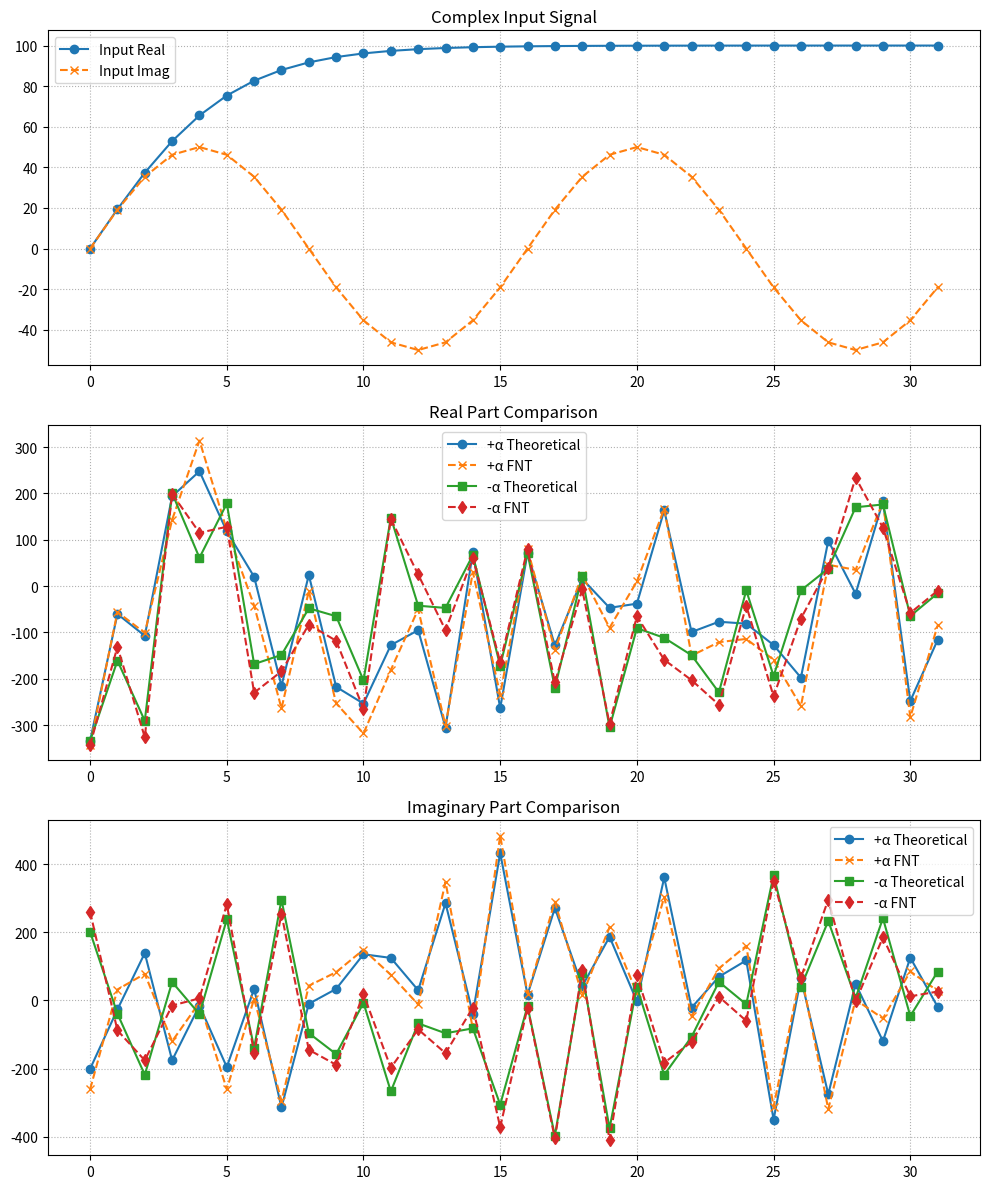

The script that saved this image:
# -*- coding: utf-8 -*-
import argparse
import math
import random
import datetime
from pathlib import Path

import numpy as np
try:
    import matplotlib.pyplot as plt
except ImportError:
    plt = None

# --- System Constants ---
M = 2**32 + 1
J = 2**16
N = 32
Q_SCALE_1 = 64.0
Q_SCALE_2 = 32.0  

def mod_add(a, b): return (a + b) % M
def mod_sub(a, b): return (a - b) % M
def mod_mul(a, b): return (int(a) * int(b)) % M

def complex_to_scc(real, imag):
    r = real.astype(np.int64) % M
    i = imag.astype(np.int64) % M
    
    path1 = (r + (J * i) % M) % M
    path2 = (r - (J * i) % M) % M
    
    return path1, path2
    
def fnt_32(x, root=4):
    X = np.zeros(N, dtype=np.int64)
    for k in range(N):
        for n in range(N):
            wk = pow(int(root), k * n, M)
            X[k] = mod_add(X[k], mod_mul(x[n], wk))
    return X

def ifnt_32_unnormalized(X, root=4):
    inv_root = M - 2**30 
    x = np.zeros(N, dtype=np.int64)
    for k in range(N):
        for n in range(N):
            wk = pow(int(inv_root), k * n, M)
            x[k] = mod_add(x[k], mod_mul(X[n], wk))
    return x 

def generate_chirps(alpha):
    t = np.arange(-16, 16)
    if np.abs(np.sin(alpha)) < 1e-10:
        alpha += 1e-10

    c1 = np.exp(-1j * np.pi * (t**2) * np.tan(alpha / 2))
    A_alpha = np.sqrt((1 - 1j / np.tan(alpha)) / (2 * np.pi))
    c2 = A_alpha * np.exp(1j * np.pi * (t**2) / np.sin(alpha))
    
    c1_r, c1_i = np.round(c1.real * Q_SCALE_1), np.round(c1.imag * Q_SCALE_1)
    c2_r, c2_i = np.round(c2.real * Q_SCALE_2), np.round(c2.imag * Q_SCALE_2)
    
    # 【模擬硬體的 t=0 寫死 Bug】
    # t=0 對應陣列的 index 16
    c1_r[16] = Q_SCALE_1
    c1_i[16] = 0
    c2_r[16] = Q_SCALE_2
    c2_i[16] = 0
    
    c1_p1, c1_p2 = complex_to_scc(c1_r, c1_i)
    c2_p1, c2_p2 = complex_to_scc(c2_r, c2_i)
    C2_p1 = fnt_32(c2_p1)
    C2_p2 = fnt_32(c2_p2)
    return c1_p1, c1_p2, C2_p1, C2_p2, c1_r, c1_i, c2_r, c2_i

# --- 有限體數值解碼 ---
def decode_mod(val, M):
    return val if val < M/2 else val - M

def frft_1d(x_real, x_imag, chirps):
    c1_p1, c1_p2, C2_p1, C2_p2, _, _, _, _ = chirps
    
    x_p1, x_p2 = complex_to_scc(x_real, x_imag)
    
    p1 = np.array([mod_mul(x_p1[i], c1_p1[i]) for i in range(N)])
    p2 = np.array([mod_mul(x_p2[i], c1_p2[i]) for i in range(N)])
    
    P1 = fnt_32(p1)
    P2 = fnt_32(p2)
    
    P1 = np.array([mod_mul(P1[i], C2_p1[i]) for i in range(N)])
    P2 = np.array([mod_mul(P2[i], C2_p2[i]) for i in range(N)])
    
    p1_conv = ifnt_32_unnormalized(P1)
    p2_conv = ifnt_32_unnormalized(P2)
    
    out_p1 = np.array([mod_mul(p1_conv[i], c1_p1[i]) for i in range(N)])
    out_p2 = np.array([mod_mul(p2_conv[i], c1_p2[i]) for i in range(N)])
    
    neg_2_31 = M - 2**31
    neg_2_15 = M - 2**15
    pos_2_15 = 2**15
    inv_32 = M - 2**27 

    K_r = (neg_2_31 * inv_32) % M
    K_i_pos = (neg_2_15 * inv_32) % M
    K_i_neg = (pos_2_15 * inv_32) % M

    real_out = np.zeros(N, dtype=np.int64)
    imag_out = np.zeros(N, dtype=np.int64)
    
    for i in range(N):
        shift = int(np.ceil(np.log2(Q_SCALE_1*Q_SCALE_1*Q_SCALE_2)))

        real_out[i] = mod_add(mod_mul(out_p1[i], K_r), mod_mul(out_p2[i], K_r))
        real_out[i] = decode_mod(real_out[i], M)
        real_out[i] = real_out[i] >> shift

        imag_out[i] = mod_add(mod_mul(out_p1[i], K_i_pos), mod_mul(out_p2[i], K_i_neg))
        imag_out[i] = decode_mod(imag_out[i], M)
        imag_out[i] = imag_out[i] >> shift

    return real_out, imag_out


def frft_1d_debug(x_real, x_imag, chirps):
    """Return all stage intermediates for debug golden dump."""
    c1_p1, c1_p2, C2_p1, C2_p2, c1_r, c1_i, c2_r, c2_i = chirps
    x_p1, x_p2 = complex_to_scc(x_real, x_imag)
    
    # 【新增】取出 Chirp 2 在 FNT 之前的 Fermat Field 映射值
    c2_p1_before_fnt, c2_p2_before_fnt = complex_to_scc(c2_r, c2_i)

    p1_mul1 = np.array([mod_mul(x_p1[i], c1_p1[i]) for i in range(N)], dtype=np.int64)
    p2_mul1 = np.array([mod_mul(x_p2[i], c1_p2[i]) for i in range(N)], dtype=np.int64)

    p1_fnt = fnt_32(p1_mul1)
    p2_fnt = fnt_32(p2_mul1)

    p1_mul2 = np.array([mod_mul(p1_fnt[i], C2_p1[i]) for i in range(N)], dtype=np.int64)
    p2_mul2 = np.array([mod_mul(p2_fnt[i], C2_p2[i]) for i in range(N)], dtype=np.int64)

    p1_ifnt = ifnt_32_unnormalized(p1_mul2)
    p2_ifnt = ifnt_32_unnormalized(p2_mul2)

    p1_mul3 = np.array([mod_mul(p1_ifnt[i], c1_p1[i]) for i in range(N)], dtype=np.int64)
    p2_mul3 = np.array([mod_mul(p2_ifnt[i], c1_p2[i]) for i in range(N)], dtype=np.int64)

    neg_2_31 = M - 2**31
    neg_2_15 = M - 2**15
    pos_2_15 = 2**15
    inv_32 = M - 2**27
    
    K_r = (neg_2_31 * inv_32) % M
    K_i_pos = (neg_2_15 * inv_32) % M
    K_i_neg = (pos_2_15 * inv_32) % M

    dout_mul_r_p1 = np.zeros(N, dtype=np.int64)
    dout_mul_r_p2 = np.zeros(N, dtype=np.int64)
    dout_mul_i_p1 = np.zeros(N, dtype=np.int64)
    dout_mul_i_p2 = np.zeros(N, dtype=np.int64)

    dec_real = np.zeros(N, dtype=np.int64)
    dec_imag = np.zeros(N, dtype=np.int64)
    for i in range(N):
        dout_mul_r_p1[i] = mod_mul(p1_mul3[i], K_r)
        dout_mul_r_p2[i] = mod_mul(p2_mul3[i], K_r)
        dout_mul_i_p1[i] = mod_mul(p1_mul3[i], K_i_pos)
        dout_mul_i_p2[i] = mod_mul(p2_mul3[i], K_i_neg)

        dec_real[i] = mod_add(mod_mul(p1_mul3[i], K_r), mod_mul(p2_mul3[i], K_r))
        dec_imag[i] = mod_add(mod_mul(p1_mul3[i], K_i_pos), mod_mul(p2_mul3[i], K_i_neg))

    return {
        "raw_c1_r": c1_r, "raw_c1_i": c1_i,
        "raw_c2_r": c2_r, "raw_c2_i": c2_i,
        "chirp1_path1": c1_p1, "chirp1_path2": c1_p2,
        "chirp2_before_fnt_path1": c2_p1_before_fnt, "chirp2_before_fnt_path2": c2_p2_before_fnt, # 【新增】
        "chirp2_path1": C2_p1, "chirp2_path2": C2_p2,
        "mul1_path1": p1_mul1, "mul1_path2": p2_mul1,
        "fnt_path1": p1_fnt, "fnt_path2": p2_fnt,
        "mul2_path1": p1_mul2, "mul2_path2": p2_mul2,
        "ifnt_path1": p1_ifnt, "ifnt_path2": p2_ifnt,
        "chirp3_path1": c1_p1, "chirp3_path2": c1_p2,
        "mul3_path1": p1_mul3, "mul3_path2": p2_mul3,
        "dout_mul_r_p1": dout_mul_r_p1, "dout_mul_r_p2": dout_mul_r_p2, # 【新增】
        "dout_mul_i_p1": dout_mul_i_p1, "dout_mul_i_p2": dout_mul_i_p2,
        "dec_real": dec_real, "dec_imag": dec_imag,
    }

def write_hex_lines(path, values, width):
    with open(path, "w") as f:
        for v in values:
            f.write(f"{int(v) & ((1 << (4 * width)) - 1):0{width}x}\n")

def write_stage_hex(path, values):
    with open(path, "w") as f:
        for v in values:
            # 轉換為 dim-1 format: (val - 1) % M
            v_dim1 = (int(v) - 1) % M
            f.write(f"{v_dim1 & 0x1FFFFFFFF:09x}\n")

def write_debug_stages_txt(path, in_words, dbg):
    """Write stage dump in debug_stages.txt-like human-readable format."""
    def bitrev5(x):
            # 5-bit 反轉函式 (用於對齊硬體記憶體位址)
            return int('{:05b}'.format(x)[::-1], 2)
    
    with open(path, "w") as f:
        f.write("// FrFT Debug Stages Log\n")
        f.write(f"// Generated: {datetime.datetime.now().strftime('%Y.%m.%d')}\n")
        f.write("// Format: dim-1 encoding (val - 1) % M and LUT raw hex\n\n")

        def write_block(title, arr):
            f.write(f"[{title}]\n")
            for i, v in enumerate(arr):
                v_dim1 = (int(v) - 1) % M
                vv = v_dim1 & 0x1FFFFFFFF
                f.write(f"  idx {i:2d}: {vv:09x} (dim-1: {v_dim1:<10d} | raw: {int(v)})\n")
            f.write("\n")

        def write_block_br(title, arr):
            f.write(f"[{title} (Bit-Reversed Order mapping to RAM Addr)]\n")
            for i in range(32):
                br_idx = bitrev5(i)
                v = arr[br_idx]
                v_dim1 = (int(v) - 1) % M
                vv = v_dim1 & 0x1FFFFFFFF
                f.write(f"  RAM Addr {i:2d} (logical {br_idx:2d}): {vv:09x} (dim-1: {v_dim1:<10d})\n")
            f.write("\n")

        # 寫出 LUT 格式的 16-bit 拼接值 (不分 path)
        f.write("=== LUT RAW DATA DEBUG (For IO/LUT Interface) ===\n")
        f.write("[LUT_Chirp13_Raw]\n")
        for i in range(N):
            r = int(dbg["raw_c1_r"][i]) & 0xFF
            im = int(dbg["raw_c1_i"][i]) & 0xFF
            val_16b = (im << 8) | r
            f.write(f"  t={i-16:3d} (idx {i:2d}): {val_16b:04x} (real={r:02x}, imag={im:02x})\n")
        f.write("\n")
        
        f.write("[LUT_Chirp2_Raw]\n")
        for i in range(N):
            r = int(dbg["raw_c2_r"][i]) & 0xFF
            im = int(dbg["raw_c2_i"][i]) & 0xFF
            val_16b = (im << 8) | r
            f.write(f"  t={i-16:3d} (idx {i:2d}): {val_16b:04x} (real={r:02x}, imag={im:02x})\n")
        f.write("\n")

        f.write("=== PATH1 DEBUG (Internal Core Data in dim-1) ===\n")
        input_ferm_path1 = []
        for w in in_words:
            real8 = w & 0xFF
            imag8 = (w >> 8) & 0xFF
            r = real8 if real8 < 0x80 else real8 - 0x100
            im = imag8 if imag8 < 0x80 else imag8 - 0x100
            input_ferm_path1.append((r + (J * im)) % M)
            
        write_block("Input_Fermat", input_ferm_path1)
        write_block("Chirp1_Fermat", dbg["chirp1_path1"])
        
        # 【新增】以 Normal Order 列出剛存進 RAM 的狀態 (S_LDCP)
        write_block("S_LDCP (Chirp 2 Before FNT in RAM)", dbg["chirp2_before_fnt_path1"])
        
        # 以 Bit-Reversed Order 列出 FNT 結束後的 RAM 狀態 (S_CFNT)
        write_block_br("S_CFNT_BR (Chirp 2 After FNT in RAM)", dbg["chirp2_path1"])
        
        write_block("S_MUL1", dbg["mul1_path1"])
        write_block_br("S_FFNT_BR", dbg["fnt_path1"])
        write_block_br("S_MUL2_BR", dbg["mul2_path1"])
        write_block("S_IFNT", dbg["ifnt_path1"])
        write_block("Chirp3_Fermat", dbg["chirp3_path1"])
        write_block("S_MUL3", dbg["mul3_path1"])

        f.write("=== PATH2 DEBUG (Internal Core Data in dim-1) ===\n")
        input_ferm_path2 = []
        for w in in_words:
            real8 = w & 0xFF
            imag8 = (w >> 8) & 0xFF
            r = real8 if real8 < 0x80 else real8 - 0x100
            im = imag8 if imag8 < 0x80 else imag8 - 0x100
            input_ferm_path2.append((r - (J * im)) % M)
            
        write_block("Input_Fermat", input_ferm_path2)
        write_block("Chirp1_Fermat", dbg["chirp1_path2"])
        
        # 【新增】
        write_block("S_LDCP (Chirp 2 Before FNT in RAM)", dbg["chirp2_before_fnt_path2"])
        write_block_br("S_CFNT_BR (Chirp 2 After FNT in RAM)", dbg["chirp2_path2"])
        
        write_block("S_MUL1", dbg["mul1_path2"])
        write_block_br("S_FFNT_BR", dbg["fnt_path2"])
        write_block_br("S_MUL2_BR", dbg["mul2_path2"])
        write_block("S_IFNT", dbg["ifnt_path2"])
        write_block("Chirp3_Fermat", dbg["chirp3_path2"])
        write_block("S_MUL3", dbg["mul3_path2"])

        f.write("=== DECODE S_DOUT DEBUG (Path1 + Path2 Combinations) ===\n")
        f.write("// P1_R: mul_out_1 in Real Decode Cycle (p1_mul3 * REAL_PATH1_SCALE)\n")
        f.write("// P2_R: mul_out_1 in Real Decode Cycle (p2_mul3 * REAL_PATH2_SCALE)\n")
        f.write("// P1_I: mul_out_1 in Imag Decode Cycle (p1_mul3 * IMAG_PATH1_SCALE)\n")
        f.write("// P2_I: mul_out_1 in Imag Decode Cycle (p2_mul3 * IMAG_PATH2_SCALE)\n\n")

        write_block("S_DOUT_P1_Real_Mul", dbg["dout_mul_r_p1"])
        write_block("S_DOUT_P2_Real_Mul", dbg["dout_mul_r_p2"])
        write_block("S_DOUT_P1_Imag_Mul", dbg["dout_mul_i_p1"])
        write_block("S_DOUT_P2_Imag_Mul", dbg["dout_mul_i_p2"])

        write_block("S_DEC_REAL_SUM", dbg["dec_real"])
        write_block("S_DEC_IMAG_SUM", dbg["dec_imag"])

def gen_tb_gt_from_sim(alpha, outdir, key=None, random_alpha=False, seed=None, dump_stages=False):
    if random_alpha:
        if seed is not None:
            random.seed(seed)
        margin = 1e-3
        alpha = random.uniform(margin, math.pi - margin)
    elif key is not None:
        alpha = key * math.pi / 128.0
    else:
        key = int(round((alpha / math.pi) * 128.0)) & 0xFF

    outdir = Path(outdir)
    outdir.mkdir(parents=True, exist_ok=True)

    in_words = []
    for k in range(32):
        real8 = k & 0xFF
        imag8 = (0xFF - k) & 0xFF
        in_words.append((imag8 << 8) | real8) 

    x_real = np.array([((w & 0xFF) if (w & 0x80) == 0 else (w & 0xFF) - 256) for w in in_words], dtype=np.int64)
    x_imag = np.array([(((w >> 8) & 0xFF) if ((w >> 15) & 1) == 0 else ((w >> 8) & 0xFF) - 256) for w in in_words], dtype=np.int64)

    chirps = generate_chirps(alpha)
    out_r, out_i = frft_1d(x_real, x_imag, chirps)
    dbg = frft_1d_debug(x_real, x_imag, chirps) if dump_stages else None

    out_words = []
    out_float = []
    for i in range(32):
        r_raw = int(out_r[i])
        i_raw = int(out_i[i])
        
        r16 = r_raw & 0xFFFF
        i16 = i_raw & 0xFFFF
        out_words.append((i16 << 16) | r16)
        
        out_float.append((float(r_raw), float(i_raw)))

    pre_hi = 0xA55A
    pre_lo = 0x5AA5
    in_frame_bytes = [0x00, key & 0xFF, (pre_hi >> 8) & 0xFF, pre_hi & 0xFF, (pre_lo >> 8) & 0xFF, pre_lo & 0xFF]
    for w in in_words:
        in_frame_bytes += [(w >> 8) & 0xFF, w & 0xFF]

    out_frame_bytes = [(pre_hi >> 8) & 0xFF, pre_hi & 0xFF, (pre_lo >> 8) & 0xFF, pre_lo & 0xFF]
    for w in out_words:
        out_frame_bytes += [(w >> 24) & 0xFF, (w >> 16) & 0xFF, (w >> 8) & 0xFF, w & 0xFF]

    write_hex_lines(outdir / "input_words_32.hex", in_words, 4)
    write_hex_lines(outdir / "output_words_32.hex", out_words, 8)
    write_hex_lines(outdir / "input_frame_bytes.hex", in_frame_bytes, 2)
    write_hex_lines(outdir / "output_frame_bytes.hex", out_frame_bytes, 2)
    write_hex_lines(outdir / "key.hex", [key], 2)
    with open(outdir / "alpha.txt", "w") as f:
        f.write(f"{alpha:.18f}\n")
    with open(outdir / "output_float_32.txt", "w") as f:
        for rr, ii in out_float:
            f.write(f"{rr:.6f} {ii:.6f}\n")

    if dump_stages:
        stage_dir = outdir / "stages"
        stage_dir.mkdir(parents=True, exist_ok=True)
        # 只輸出 dim-1 的 stage data
        stage_keys = [k for k in dbg.keys() if "raw" not in k]
        for name in stage_keys:
            write_stage_hex(stage_dir / f"{name}.hex", dbg[name])
        write_debug_stages_txt(outdir / "debug_stages.txt", in_words, dbg)

    print(f"Generated GT at: {outdir}")
    print(f"alpha={alpha:.12f}, key=0x{key:02x}")
    print("Files: input_words_32.hex output_words_32.hex input_frame_bytes.hex output_frame_bytes.hex key.hex alpha.txt output_float_32.txt")
    if dump_stages:
        print("Stage files: stages/*.hex and debug_stages.txt")

if __name__ == "__main__":
    ap = argparse.ArgumentParser()
    ap.add_argument("--gen-gt", action="store_true", help="Generate TB GT files from sim model and exit.")
    ap.add_argument("--alpha", type=float, default=np.pi * 0.7)
    ap.add_argument("--key", type=int, default=None)
    ap.add_argument("--random-alpha", action="store_true")
    ap.add_argument("--seed", type=int, default=None)
    ap.add_argument("--outdir", type=str, default="pattern/gt_2path")
    ap.add_argument("--dump-stages", action="store_true")
    args = ap.parse_args()

    if args.key is not None:
        args.alpha = args.key * np.pi / 128.0

    if args.gen_gt:
        gen_tb_gt_from_sim(
            alpha=args.alpha,
            outdir=args.outdir,
            key=args.key,
            random_alpha=args.random_alpha,
            seed=args.seed,
            dump_stages=args.dump_stages
        )
        raise SystemExit(0)

    if plt is None:
        print("matplotlib is not installed. Use --gen-gt mode or install matplotlib.")
        raise SystemExit(1)

    print("--- Starting 1D FrFT Verification (Complex Input) ---")
    
    alpha_param = args.alpha
    
    t_n = np.arange(32)
    real_part = 100 * np.tanh(2 * np.pi * t_n / 32)
    imag_part = 50 * np.sin(4 * np.pi * t_n / 32)  
    
    x_float = real_part + 1j * imag_part
    x_int_real = np.round(x_float.real).astype(np.int64)
    x_int_imag = np.round(x_float.imag).astype(np.int64)
    
    def theoretical_frft_1d(x, alpha):
        N = len(x)
        t = np.arange(-N//2, N//2) 
        if np.abs(np.sin(alpha)) < 1e-10:
            alpha += 1e-10
        c1 = np.exp(-1j * np.pi * (t**2) * np.tan(alpha / 2))
        A_alpha = np.sqrt((1 - 1j / np.tan(alpha)) / (2 * np.pi))
        c2 = A_alpha * np.exp(1j * np.pi * (t**2) / np.sin(alpha))
        x_c1 = x * c1
        conv_res = np.fft.ifft(np.fft.fft(x_c1) * np.fft.fft(c2))
        return conv_res * c1

    float_result_pos = theoretical_frft_1d(x_float, alpha_param)
    float_result_neg = theoretical_frft_1d(x_float, -alpha_param)
    
    chirps_pos = generate_chirps(alpha_param)
    fnt_r_pos, fnt_i_pos = frft_1d(x_int_real, x_int_imag, chirps_pos)
    
    chirps_neg = generate_chirps(-alpha_param)
    fnt_r_neg, fnt_i_neg = frft_1d(x_int_real, x_int_imag, chirps_neg)
    
    def recover_complex(fnt_r, fnt_i):
        fnt_r_decoded = np.array([v for v in fnt_r], dtype=float)
        fnt_i_decoded = np.array([v for v in fnt_i], dtype=float)
        return fnt_r_decoded + 1j * fnt_i_decoded
    
    fnt_complex_pos = recover_complex(fnt_r_pos, fnt_i_pos)
    fnt_complex_neg = recover_complex(fnt_r_neg, fnt_i_neg)
    
    error_pos = np.abs(float_result_pos - fnt_complex_pos)
    error_neg = np.abs(float_result_neg - fnt_complex_neg)
    
    print("\n--- +alpha ---")
    print(f"MSE: {np.mean(error_pos**2):.6f}")
    print(f"Max Error: {np.max(error_pos):.6f}")
    
    print("\n--- -alpha ---")
    print(f"MSE: {np.mean(error_neg**2):.6f}")
    print(f"Max Error: {np.max(error_neg):.6f}")
    
    fig, axes = plt.subplots(3, 1, figsize=(10, 12))
    
    axes[0].plot(t_n, x_float.real, label="Input Real", marker='o')
    axes[0].plot(t_n, x_float.imag, label="Input Imag", marker='x', linestyle='--')
    axes[0].set_title("Complex Input Signal")
    axes[0].legend()
    axes[0].grid(True, linestyle=':')
    
    axes[1].plot(t_n, float_result_pos.real, label="+α Theoretical", marker='o')
    axes[1].plot(t_n, fnt_complex_pos.real, '--', label="+α FNT", marker='x')
    axes[1].plot(t_n, float_result_neg.real, label="-α Theoretical", marker='s')
    axes[1].plot(t_n, fnt_complex_neg.real, '--', label="-α FNT", marker='d')
    axes[1].set_title("Real Part Comparison")
    axes[1].legend()
    axes[1].grid(True, linestyle=':')
    
    axes[2].plot(t_n, float_result_pos.imag, label="+α Theoretical", marker='o')
    axes[2].plot(t_n, fnt_complex_pos.imag, '--', label="+α FNT", marker='x')
    axes[2].plot(t_n, float_result_neg.imag, label="-α Theoretical", marker='s')
    axes[2].plot(t_n, fnt_complex_neg.imag, '--', label="-α FNT", marker='d')
    axes[2].set_title("Imaginary Part Comparison")
    axes[2].legend()
    axes[2].grid(True, linestyle=':')
    
    plt.tight_layout()
    plt.show()
